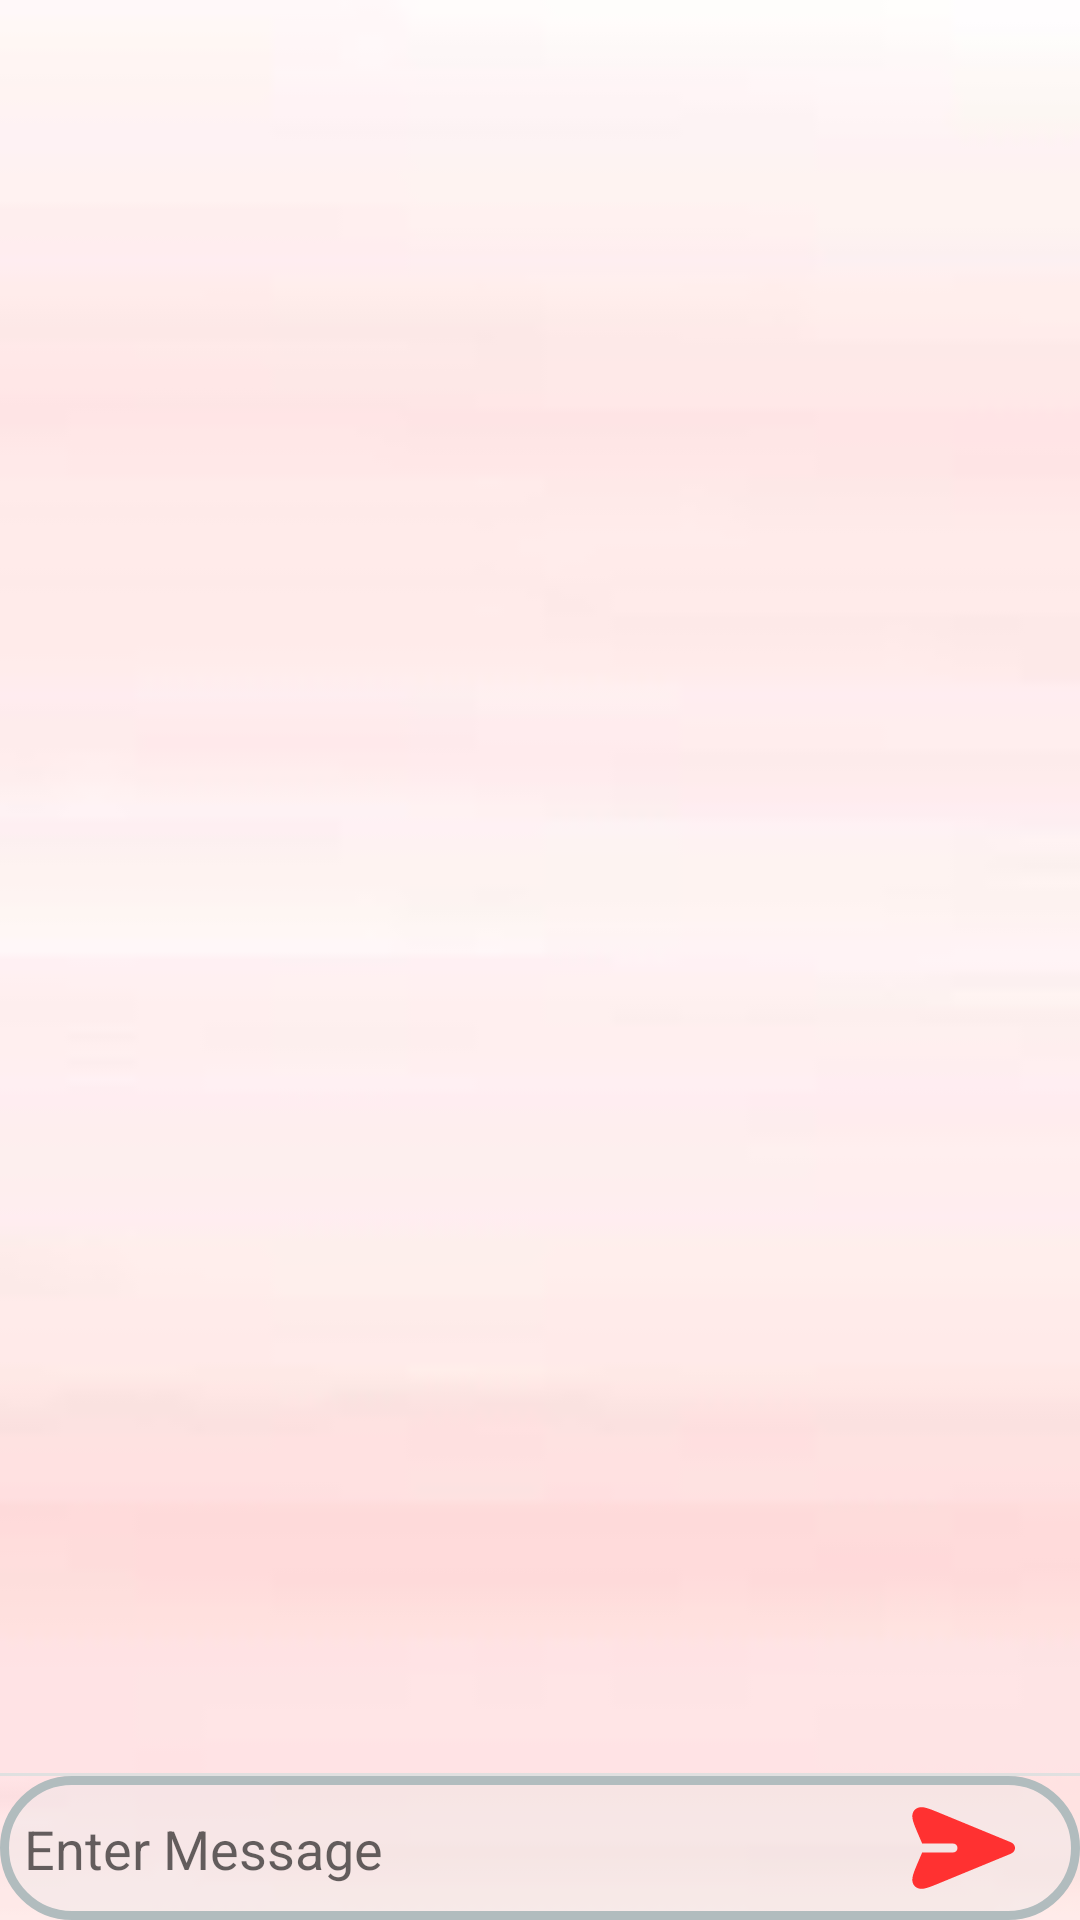

Reconstruct the res/layout file that produces this screen, plus the resources it refers to.
<!-- AndroidManifest.xml: application theme Theme.BMOP -->
<!-- res/layout/activity_chat.xml -->
<?xml version="1.0" encoding="utf-8"?>
<androidx.constraintlayout.widget.ConstraintLayout xmlns:android="http://schemas.android.com/apk/res/android"
    xmlns:app="http://schemas.android.com/apk/res-auto"
    xmlns:tools="http://schemas.android.com/tools"
    android:layout_width="match_parent"
    android:background="@drawable/bg21"
    android:layout_height="match_parent">

    <androidx.recyclerview.widget.RecyclerView
        android:id="@+id/recycler_chat"
        android:layout_width="match_parent"
        android:layout_height="match_parent"
        android:layout_marginBottom="16dp"
        app:layout_constrainedHeight="true"
        app:layout_constraintBottom_toTopOf="@+id/view"
        app:layout_constraintTop_toTopOf="parent" />


    <TextView
        android:id="@+id/text_gchat_indicator"
        android:layout_width="wrap_content"
        android:layout_height="wrap_content"
        android:layout_marginStart="16dp"
        android:visibility="gone"
        app:layout_constraintBottom_toTopOf="@id/view"
        app:layout_constraintStart_toStartOf="parent" />

    <View
        android:id="@+id/view"
        android:layout_width="match_parent"
        android:layout_height="1dp"
        android:background="#e0e0e0"
        app:layout_constraintBottom_toTopOf="@+id/layout_gchat_chatbox" />

    <RelativeLayout
        android:id="@+id/layout_gchat_chatbox"
        android:layout_width="match_parent"
        android:layout_height="wrap_content"
        app:layout_constraintBottom_toBottomOf="parent"
        app:layout_constraintStart_toStartOf="parent"
        android:background="@drawable/newborder"
        >


        <ImageView
            android:id="@+id/btn_send"
            android:layout_width="77dp"
            android:layout_height="48dp"
            android:layout_alignParentEnd="true"
            app:srcCompat="@drawable/ic_resource_new"
            android:textColor="#3F51B5" />

        <EditText
            android:id="@+id/et_message"
            android:layout_width="328dp"
            android:layout_height="wrap_content"
            android:layout_marginTop="12dp"
            android:background="@android:color/transparent"
            android:hint="Enter Message"
            android:inputType="text"
            android:layout_marginLeft="8dp"
            android:maxLines="6"
            tools:ignore="Autofill" />













    </RelativeLayout>


</androidx.constraintlayout.widget.ConstraintLayout>
<!-- resources referenced by this layout -->
<resources>
  <color name="black">#FF000000</color>
  <!-- drawable bg21: jpg bitmap (drawable-v24, 1826 bytes) -->
  <!-- drawable ic_plus (drawable) -->
  <vector android:height="22dp" android:viewportHeight="297"
      android:viewportWidth="297" android:width="22dp" xmlns:android="http://schemas.android.com/apk/res/android">
      <path android:fillColor="#40b3b2" android:pathData="M148.5,148.5m-148.5,0a148.5,148.5 0,1 1,297 0a148.5,148.5 0,1 1,-297 0"/>
      <path android:fillColor="#208281" android:pathData="M296.994,148.006l-73.68,-73.676L74.359,223.308l73.686,73.686c0.152,0 0.302,0.006 0.454,0.006c82.014,0 148.5,-66.486 148.5,-148.5C297,148.335 296.994,148.171 296.994,148.006z"/>
      <path android:fillColor="#81e3e2" android:pathData="M93.334,66h110.333C218.762,66 231,78.238 231,93.334v110.333C231,218.762 218.762,231 203.667,231H93.334C78.238,231 66,218.762 66,203.667V93.334C66,78.238 78.238,66 93.334,66z"/>
      <path android:fillColor="#ffffff" android:pathData="M201,134.5l-38.5,0l0,-38.5l-28,0l0,38.5l-38.5,0l0,28l38.5,0l0,38.5l28,0l0,-38.5l38.5,0z"/>
  </vector>
  <!-- drawable ic_resource_new (drawable) -->
  <vector xmlns:android="http://schemas.android.com/apk/res/android"
      android:width="24dp"
      android:height="24dp"
      android:viewportWidth="24"
      android:viewportHeight="24">
    <path
        android:pathData="M7.7578,6.148C6.8444,5.7719 6.0833,5.4584 5.492,5.307C4.9191,5.1604 4.1809,5.0776 3.6377,5.6286C3.0945,6.1796 3.1878,6.9167 3.3426,7.4873C3.5024,8.0764 3.8267,8.833 4.2158,9.7409L4.8626,11.25H10C10.4142,11.25 10.75,11.5858 10.75,12C10.75,12.4142 10.4142,12.75 10,12.75H4.8626L4.2158,14.2591C3.8267,15.167 3.5024,15.9236 3.3426,16.5127C3.1878,17.0833 3.0945,17.8204 3.6377,18.3714C4.1809,18.9224 4.9191,18.8396 5.492,18.693C6.0833,18.5416 6.8444,18.2281 7.7578,17.852L19.1997,13.1406C19.4053,13.0561 19.6279,12.9645 19.7941,12.867C19.944,12.779 20.3434,12.5192 20.3434,12C20.3434,11.4808 19.944,11.221 19.7941,11.133C19.6279,11.0355 19.4053,10.9439 19.1997,10.8594L7.7578,6.148Z"
        android:fillColor="#FF3131"/>
  </vector>
  <!-- drawable newborder (drawable) -->
  <?xml version="1.0" encoding="UTF-8"?>
  <shape xmlns:android="http://schemas.android.com/apk/res/android">
      <solid android:color="#66ECE9E9"/>
      <stroke android:width="3dp" android:color="#B1BCBE" />
      <corners android:radius="160dp"/>
      <padding android:left="0dp" android:top="0dp" android:right="0dp" android:bottom="0dp" />
  </shape>
  <style name="Theme.BMOP" parent="Theme.MaterialComponents.DayNight.DarkActionBar">
          
          <item name="colorPrimary">@color/apna_color</item>
          <item name="colorPrimaryVariant">@color/apna_color</item>
          <item name="colorOnPrimary">@color/white</item>
          
          <item name="colorSecondary">@color/teal_200</item>
          <item name="colorSecondaryVariant">@color/teal_700</item>
          <item name="colorOnSecondary">@color/black</item>
          
          <item name="android:statusBarColor" tools:targetApi="l">?attr/colorPrimaryVariant</item>
          
      </style>
  <color name="apna_color">#FF3131</color>
  <color name="white">#FFFFFFFF</color>
  <color name="teal_200">#FF03DAC5</color>
  <color name="teal_700">#FF018786</color>
</resources>
